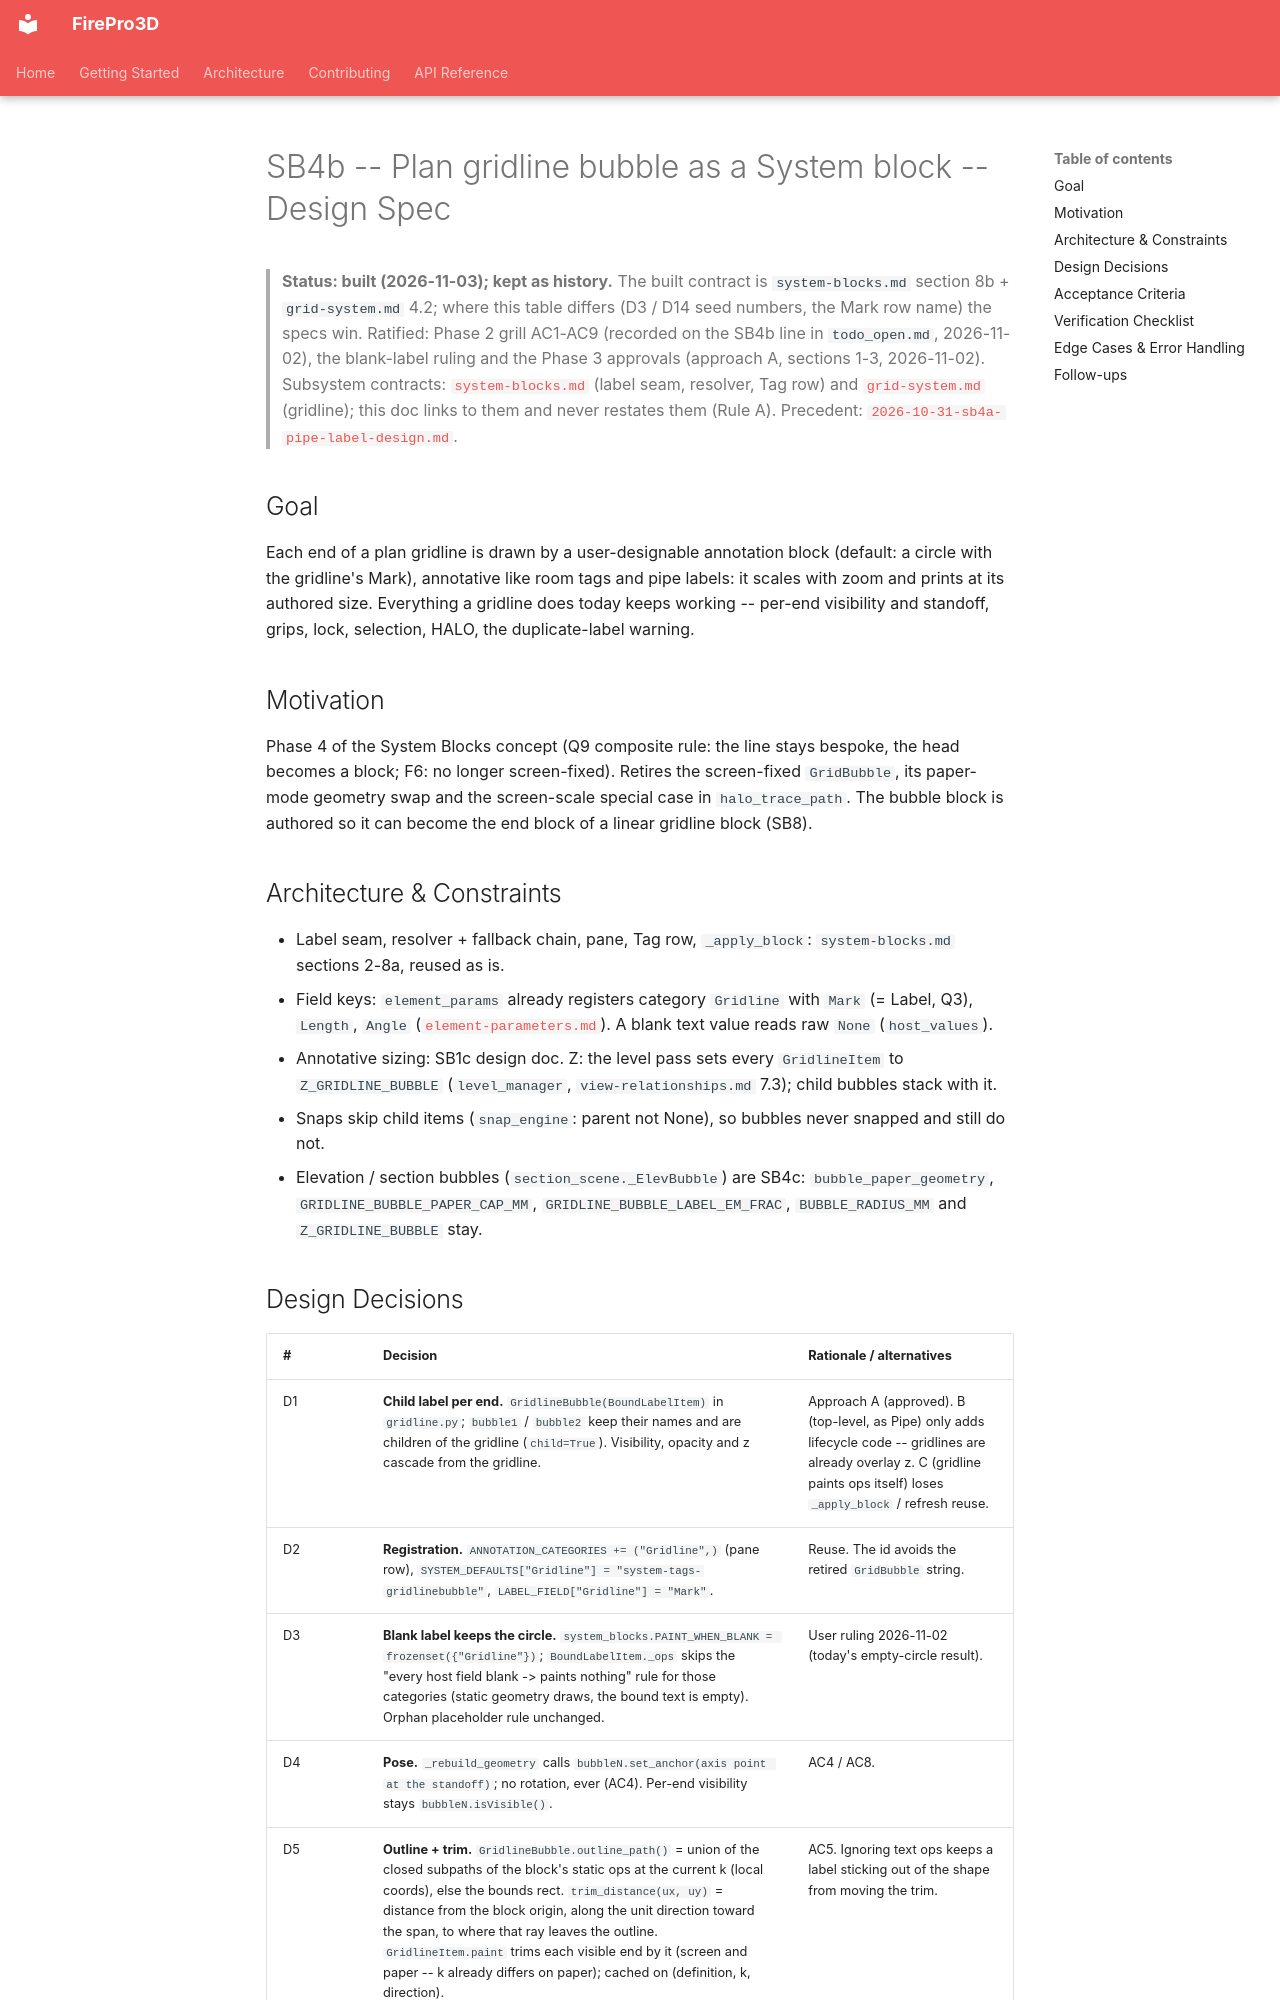

repository: giannivulcano/FirePro-3D · page: superpowers/specs/2026-11-02-sb4b-gridline-bubble-design/index.html · generator: mkdocs

---
status: built            # designed 2026-11-02, BUILT 2026-11-03 (merge 7b6e90fc, v0.81.0); kept as history -- the contract now lives in docs/specs/system-blocks.md (s8b) + grid-system.md (s4.2). Post-design changes (they supersede D3 / D14 / D9 wording below): the Properties row is named Mark (set_property key Mark; .fpd key stays label), so the panel's Mark rules apply (blank refused, duplicate row flag + the orange ring); the shipped seed was redesigned by the user at smoke (10 mm circle, centre / diameter constraints, Shrink-to-fit text, Mark placeholder '-'); tests/conftest.py section_scene_for now tears its scenes down
last-verified: 2026-11-03  # Account against 7b6e90fc (status + post-design note only; decisions D1-D15 not rewritten, history)
verified-commit: 7b6e90fc
applies-to:
  - firepro3d/gridline.py               # GridBubble -> GridlineBubble(BoundLabelItem); trim / shape / HALO / overlays; TagBlockHost; tag_block
  - firepro3d/bound_label.py            # PAINT_WHEN_BLANK honoured in _ops
  - firepro3d/system_blocks.py          # Gridline registered (ANNOTATION_CATEGORIES, SYSTEM_DEFAULTS, LABEL_FIELD, PAINT_WHEN_BLANK)
  - firepro3d/system_blocks/Tags/       # GridlineBubble.fpdb seed
  - firepro3d/model_space.py            # refresh_annotation_tags walks gridline bubbles; template bubble copy
  - firepro3d/paper_display.py          # plan bubbles through _apply_block; bubble save/restore retired
  - firepro3d/display_manager.py        # Grid Line row: Fill / Scale retired; _apply_gridline tints the line only
  - firepro3d/section_scene.py          # comments only (GridBubble references); elevation bubbles unchanged (SB4c)
source-tasks:
  - "SB4b -- Convert the plan gridline bubble to a System block via BoundLabelItem (todo_open.md; refined AC1-AC9 on the task line)"
---

# SB4b -- Plan gridline bubble as a System block -- Design Spec

> **Status: built (2026-11-03); kept as history.** The built contract is `system-blocks.md` section 8b + `grid-system.md` 4.2; where this table differs (D3 / D14 seed numbers, the Mark row name) the specs win. Ratified: Phase 2 grill AC1-AC9 (recorded on the SB4b line in
> `todo_open.md`, 2026-11-02), the blank-label ruling and the Phase 3 approvals (approach A,
> sections 1-3, 2026-11-02). Subsystem contracts: [`system-blocks.md`](../../specs/system-blocks.md)
> (label seam, resolver, Tag row) and [`grid-system.md`](../../specs/grid-system.md) (gridline);
> this doc links to them and never restates them (Rule A). Precedent:
> [`2026-10-31-sb4a-pipe-label-design.md`](2026-10-31-sb4a-pipe-label-design.md).

## Goal

Each end of a plan gridline is drawn by a user-designable annotation block (default: a
circle with the gridline's Mark), annotative like room tags and pipe labels: it scales with
zoom and prints at its authored size. Everything a gridline does today keeps working --
per-end visibility and standoff, grips, lock, selection, HALO, the duplicate-label warning.

## Motivation

Phase 4 of the System Blocks concept (Q9 composite rule: the line stays bespoke, the head
becomes a block; F6: no longer screen-fixed). Retires the screen-fixed `GridBubble`, its
paper-mode geometry swap and the screen-scale special case in `halo_trace_path`. The
bubble block is authored so it can become the end block of a linear gridline block (SB8).

## Architecture & Constraints

- Label seam, resolver + fallback chain, pane, Tag row, `_apply_block`: `system-blocks.md`
  sections 2-8a, reused as is.
- Field keys: `element_params` already registers category `Gridline` with `Mark` (= Label,
  Q3), `Length`, `Angle` ([`element-parameters.md`](../../specs/element-parameters.md)). A
  blank text value reads raw `None` (`host_values`).
- Annotative sizing: SB1c design doc. Z: the level pass sets every `GridlineItem` to
  `Z_GRIDLINE_BUBBLE` (`level_manager`, `view-relationships.md` 7.3); child bubbles stack with it.
- Snaps skip child items (`snap_engine`: parent not None), so bubbles never snapped and
  still do not.
- Elevation / section bubbles (`section_scene._ElevBubble`) are SB4c: `bubble_paper_geometry`,
  `GRIDLINE_BUBBLE_PAPER_CAP_MM`, `GRIDLINE_BUBBLE_LABEL_EM_FRAC`, `BUBBLE_RADIUS_MM` and
  `Z_GRIDLINE_BUBBLE` stay.
